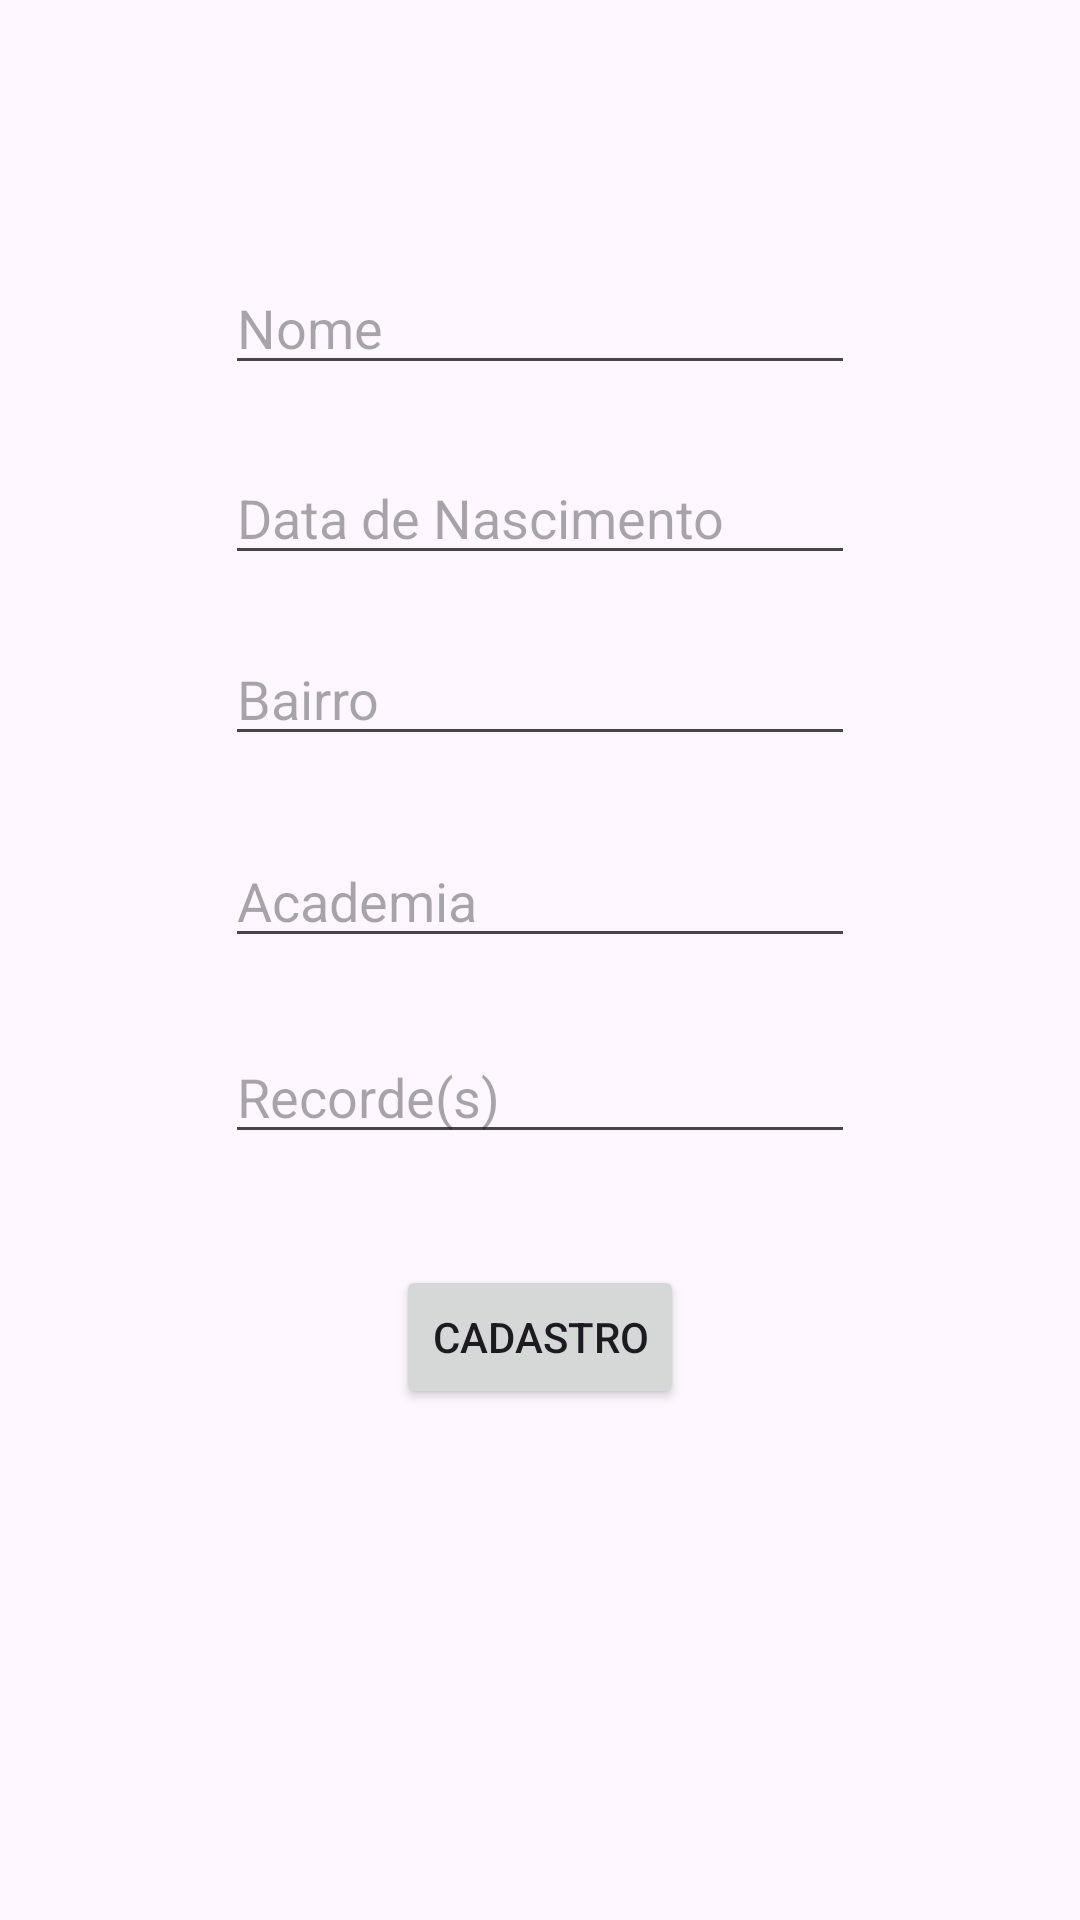

This screen was rendered from an Android layout file. Write that file and the resources it references.
<!-- AndroidManifest.xml: application theme Theme.L9Ex1FragmentAtleta -->
<!-- res/layout/fragment_outros.xml -->
<?xml version="1.0" encoding="utf-8"?>
<androidx.constraintlayout.widget.ConstraintLayout xmlns:android="http://schemas.android.com/apk/res/android"
    xmlns:app="http://schemas.android.com/apk/res-auto"
    xmlns:tools="http://schemas.android.com/tools"
    android:id="@+id/outrosLayout"
    android:layout_width="match_parent"
    android:layout_height="match_parent"
    tools:context=".OutrosFragment">

    <EditText
        android:id="@+id/etNomeOutros"
        android:layout_width="wrap_content"
        android:layout_height="wrap_content"
        android:layout_marginTop="87dp"
        android:ems="10"
        android:hint="@string/nome"
        android:importantForAutofill="no"
        android:inputType="text"
        app:layout_constraintEnd_toEndOf="parent"
        app:layout_constraintStart_toStartOf="parent"
        app:layout_constraintTop_toTopOf="parent" />

    <EditText
        android:id="@+id/etBairroOutros"
        android:layout_width="wrap_content"
        android:layout_height="wrap_content"
        android:layout_marginTop="19dp"
        android:ems="10"
        android:hint="@string/bairro"
        android:importantForAutofill="no"
        android:inputType="text"
        app:layout_constraintEnd_toEndOf="parent"
        app:layout_constraintStart_toStartOf="parent"
        app:layout_constraintTop_toBottomOf="@+id/etDataOutros" />

    <EditText
        android:id="@+id/etDataOutros"
        android:layout_width="wrap_content"
        android:layout_height="wrap_content"
        android:layout_marginTop="22dp"
        android:ems="10"
        android:hint="@string/data"
        android:importantForAutofill="no"
        android:inputType="date"
        app:layout_constraintEnd_toEndOf="parent"
        app:layout_constraintStart_toStartOf="parent"
        app:layout_constraintTop_toBottomOf="@+id/etNomeOutros" />

    <EditText
        android:id="@+id/etAcademia"
        android:layout_width="wrap_content"
        android:layout_height="wrap_content"
        android:layout_marginTop="26dp"
        android:ems="10"
        android:hint="@string/academia"
        android:importantForAutofill="no"
        android:inputType="text"
        app:layout_constraintEnd_toEndOf="parent"
        app:layout_constraintStart_toStartOf="parent"
        app:layout_constraintTop_toBottomOf="@+id/etBairroOutros" />

    <EditText
        android:id="@+id/etRecorde"
        android:layout_width="wrap_content"
        android:layout_height="wrap_content"
        android:layout_marginTop="24dp"
        android:ems="10"
        android:hint="@string/recorde"
        android:importantForAutofill="no"
        android:inputType="number"
        app:layout_constraintEnd_toEndOf="parent"
        app:layout_constraintStart_toStartOf="parent"
        app:layout_constraintTop_toBottomOf="@+id/etAcademia" />

    <Button
        android:id="@+id/btnCadastroOutros"
        android:layout_width="wrap_content"
        android:layout_height="wrap_content"
        android:layout_marginTop="37dp"
        android:text="@string/cadastro"
        app:layout_constraintEnd_toEndOf="parent"
        app:layout_constraintStart_toStartOf="parent"
        app:layout_constraintTop_toBottomOf="@+id/etRecorde" />
</androidx.constraintlayout.widget.ConstraintLayout>
<!-- resources referenced by this layout -->
<resources>
  <string name="academia">Academia</string>
  <string name="bairro">Bairro</string>
  <string name="cadastro">Cadastro</string>
  <string name="data">Data de Nascimento</string>
  <string name="nome">Nome</string>
  <string name="recorde">Recorde(s)</string>
  <style name="Theme.L9Ex1FragmentAtleta" parent="Base.Theme.L9Ex1FragmentAtleta" />
  <style name="Base.Theme.L9Ex1FragmentAtleta" parent="Theme.Material3.DayNight">
          
          
      </style>
</resources>
